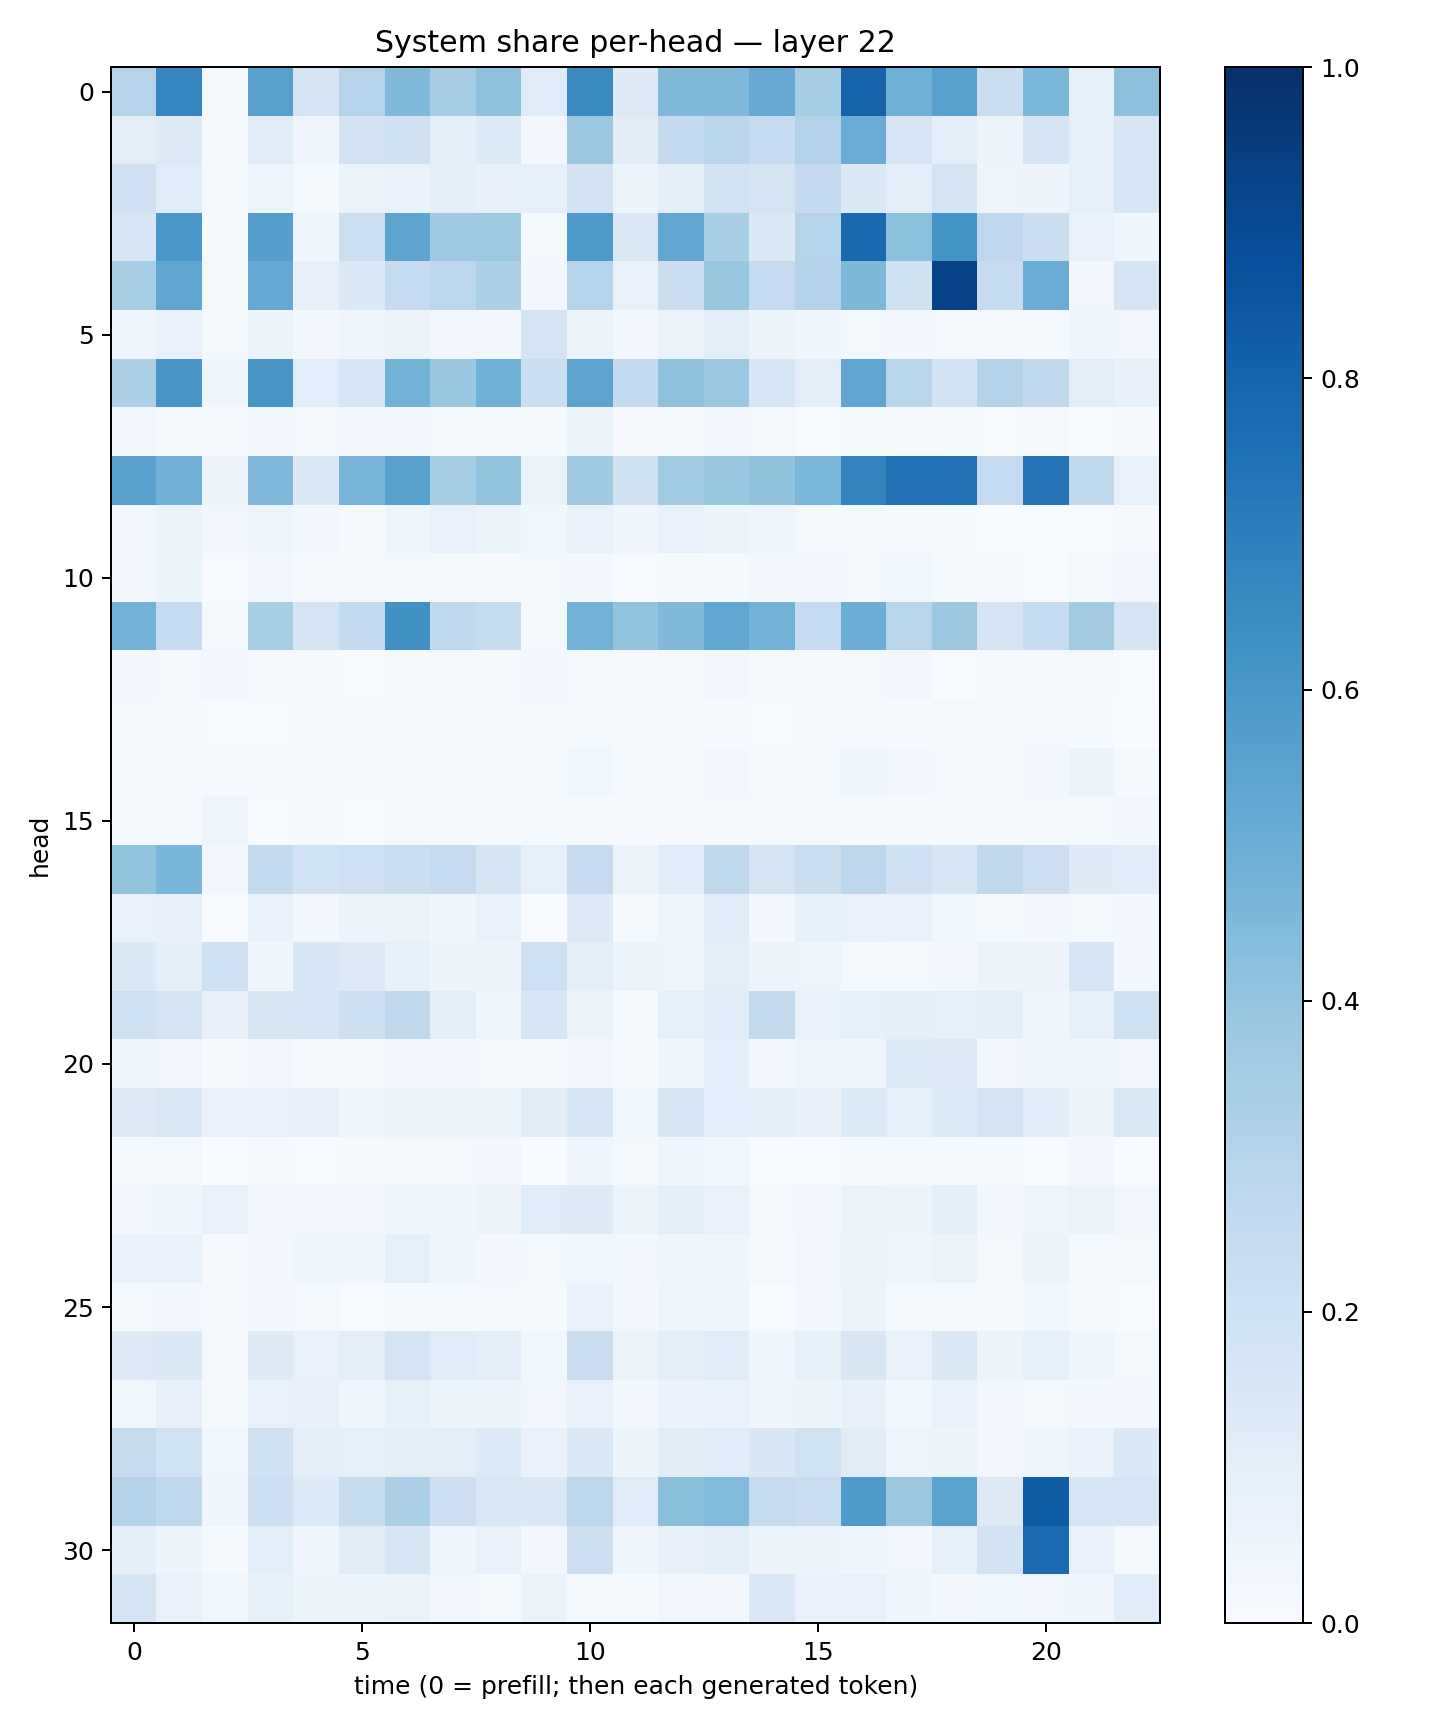

Source data for this figure (header and first rows):
0.30021504, 0.6693567, 0.019456435, 0.5610013, 0.16877656, 0.29795906, 0.44590983, 0.34785208, 0.4118575, 0.11829306, 0.655249, 0.13096493, 0.44648084, 0.4487818, 0.5126921, 0.35321638, 0.804115, 0.48875985, 0.56157297, 0.22445524, 0.4605722, 0.08497259, 0.4156172
0.1032, 0.1308, 0.0188, 0.1165, 0.04998, 0.1809, 0.1959, 0.09549, 0.136, 0.02612, 0.3795, 0.1111, 0.2511, 0.2867, 0.2478, 0.3131, 0.5068, 0.1605, 0.1, 0.06156, 0.1648, 0.08605, 0.1583
0.2016, 0.1135, 0.01741, 0.04935, 0.0179, 0.06422, 0.06666, 0.097, 0.07833, 0.08702, 0.183, 0.05308, 0.09947, 0.1944, 0.1771, 0.251, 0.1406, 0.09572, 0.1725, 0.04807, 0.05562, 0.08777, 0.1615
0.1581, 0.5988, 0.01008, 0.567, 0.04557, 0.2177, 0.5429, 0.3684, 0.3729, 0.01669, 0.5861, 0.1475, 0.5289, 0.3414, 0.138, 0.3034, 0.7789, 0.4186, 0.6197, 0.2675, 0.2229, 0.07423, 0.04397
0.346, 0.5351, 0.02266, 0.5221, 0.07992, 0.1398, 0.2462, 0.2791, 0.3249, 0.03041, 0.2976, 0.07065, 0.222, 0.3858, 0.2462, 0.3049, 0.4566, 0.1956, 0.9269, 0.2406, 0.5064, 0.03431, 0.1706
0.04241, 0.06774, 0.01693, 0.05863, 0.02971, 0.04472, 0.0575, 0.03492, 0.02389, 0.1792, 0.05233, 0.02464, 0.06471, 0.09663, 0.06164, 0.04494, 0.02005, 0.02405, 0.02166, 0.01517, 0.01285, 0.04607, 0.03356
0.3244, 0.6048, 0.04917, 0.6036, 0.1091, 0.1552, 0.4794, 0.3842, 0.4874, 0.2188, 0.5443, 0.257, 0.4104, 0.3822, 0.1614, 0.1008, 0.5326, 0.2922, 0.1838, 0.3148, 0.2701, 0.1027, 0.08158
0.03191, 0.01857, 0.01129, 0.02429, 0.02269, 0.02505, 0.02358, 0.01766, 0.02095, 0.01558, 0.0615, 0.008971, 0.02176, 0.02414, 0.01703, 0.007362, 0.01513, 0.01019, 0.0174, 0.004855, 0.008475, 0.003403, 0.01082
0.5582, 0.4823, 0.05562, 0.4514, 0.1402, 0.4669, 0.5551, 0.3529, 0.4043, 0.06533, 0.3682, 0.1978, 0.3663, 0.3894, 0.4099, 0.459, 0.6767, 0.7451, 0.7431, 0.2486, 0.7296, 0.2635, 0.07044
0.02688, 0.0508, 0.03175, 0.04917, 0.02372, 0.00863, 0.04471, 0.07809, 0.06036, 0.03724, 0.06879, 0.04662, 0.07645, 0.0511, 0.04394, 0.01985, 0.01601, 0.01147, 0.01264, 0.002635, 0.005798, 0.005276, 0.01077
0.03089, 0.0531, 0.006965, 0.0261, 0.01361, 0.01193, 0.01872, 0.02139, 0.009289, 0.01599, 0.02812, 0.004212, 0.01365, 0.01492, 0.02649, 0.02524, 0.01966, 0.03867, 0.01645, 0.009793, 0.00448, 0.02213, 0.03246
0.4792, 0.2472, 0.01908, 0.3402, 0.1773, 0.2547, 0.6266, 0.2712, 0.2438, 0.0233, 0.4796, 0.4007, 0.4492, 0.528, 0.4783, 0.2496, 0.502, 0.2928, 0.3813, 0.1703, 0.2491, 0.3628, 0.1658
0.03013, 0.02127, 0.02992, 0.01038, 0.01108, 0.005864, 0.01142, 0.01172, 0.0204, 0.02487, 0.02166, 0.01048, 0.01732, 0.03095, 0.0085, 0.01182, 0.02008, 0.02428, 0.007636, 0.009544, 0.02239, 0.02002, 0.007662
0.01651, 0.01246, 0.007244, 0.006364, 0.01238, 0.01194, 0.01876, 0.01217, 0.01193, 0.02231, 0.01575, 0.01144, 0.01358, 0.01045, 0.005804, 0.01127, 0.0112, 0.009133, 0.0169, 0.01488, 0.01639, 0.01299, 0.00325
0.01464, 0.01121, 0.01063, 0.01562, 0.01862, 0.01048, 0.0181, 0.01688, 0.01924, 0.01365, 0.0353, 0.01319, 0.02275, 0.0293, 0.01039, 0.01724, 0.0442, 0.02634, 0.01868, 0.01417, 0.02737, 0.05167, 0.01452
0.01733, 0.008585, 0.04878, 0.003994, 0.008215, 0.00588, 0.01487, 0.008314, 0.01153, 0.02299, 0.009496, 0.008737, 0.01096, 0.02298, 0.02301, 0.01179, 0.01196, 0.01141, 0.00832, 0.01649, 0.01882, 0.01637, 0.02933
0.4, 0.4627, 0.03087, 0.2559, 0.1926, 0.2095, 0.2234, 0.2482, 0.1656, 0.08733, 0.2494, 0.06364, 0.1207, 0.2719, 0.1738, 0.2252, 0.2775, 0.2021, 0.1614, 0.2712, 0.2136, 0.124, 0.1134
0.07546, 0.07953, 0.00584, 0.06705, 0.03079, 0.0541, 0.06312, 0.04208, 0.07533, 0.002594, 0.1318, 0.01623, 0.04257, 0.1146, 0.02577, 0.08525, 0.07391, 0.07018, 0.03605, 0.01284, 0.025, 0.01954, 0.0246
0.1387, 0.1007, 0.2026, 0.043, 0.1534, 0.1277, 0.08324, 0.05819, 0.05501, 0.2048, 0.1014, 0.06626, 0.05046, 0.1031, 0.05752, 0.04918, 0.0204, 0.01694, 0.02718, 0.05961, 0.05683, 0.1637, 0.02627
0.2097, 0.1787, 0.0788, 0.1501, 0.1546, 0.2135, 0.2709, 0.0978, 0.04541, 0.1556, 0.06302, 0.01748, 0.08726, 0.117, 0.2608, 0.07273, 0.09073, 0.09882, 0.08596, 0.09565, 0.04862, 0.08205, 0.2022
0.04109, 0.03149, 0.008684, 0.03437, 0.01757, 0.01619, 0.0257, 0.02765, 0.01796, 0.009626, 0.02506, 0.01343, 0.04011, 0.1081, 0.02926, 0.04706, 0.03958, 0.1331, 0.1265, 0.03253, 0.04091, 0.04511, 0.03273
0.1282, 0.1417, 0.07394, 0.07755, 0.08027, 0.04825, 0.05892, 0.05695, 0.06445, 0.1098, 0.1539, 0.03695, 0.1547, 0.1068, 0.09725, 0.08045, 0.1366, 0.08866, 0.1343, 0.1737, 0.1153, 0.05626, 0.1424
0.02139, 0.01905, 0.003386, 0.01146, 0.005725, 0.008195, 0.01735, 0.01686, 0.02746, 0.002516, 0.04099, 0.01563, 0.04081, 0.0376, 0.005012, 0.005387, 0.01593, 0.0211, 0.01424, 0.01191, 0.007041, 0.0259, 0.001872
0.03448, 0.04228, 0.07731, 0.02816, 0.02623, 0.02668, 0.04612, 0.03972, 0.05492, 0.1192, 0.1265, 0.06022, 0.0962, 0.07666, 0.02158, 0.0306, 0.06271, 0.05484, 0.09683, 0.02764, 0.04793, 0.0629, 0.03273
0.06663, 0.06757, 0.009196, 0.03084, 0.04538, 0.04091, 0.08927, 0.04064, 0.02659, 0.01833, 0.03746, 0.02666, 0.04006, 0.04464, 0.01738, 0.03328, 0.05115, 0.04684, 0.06595, 0.01864, 0.05877, 0.0173, 0.01915
0.02253, 0.02528, 0.01374, 0.02345, 0.01668, 0.007221, 0.01392, 0.0139, 0.01601, 0.01264, 0.06764, 0.02436, 0.04786, 0.04836, 0.007491, 0.0278, 0.05567, 0.0206, 0.02145, 0.01535, 0.03772, 0.02254, 0.006184
0.1292, 0.1403, 0.02207, 0.124, 0.07598, 0.1034, 0.1732, 0.1182, 0.103, 0.03807, 0.2191, 0.06489, 0.1051, 0.1209, 0.04373, 0.08218, 0.1486, 0.07313, 0.1449, 0.05279, 0.08301, 0.0407, 0.02275
0.03872, 0.08076, 0.01673, 0.07413, 0.08116, 0.04741, 0.08537, 0.0644, 0.05265, 0.03447, 0.07196, 0.02859, 0.06702, 0.07719, 0.04689, 0.051, 0.07857, 0.03615, 0.06967, 0.02741, 0.02191, 0.02562, 0.02626
0.243, 0.1915, 0.03712, 0.1983, 0.1001, 0.09217, 0.09817, 0.1036, 0.1363, 0.07124, 0.1381, 0.052, 0.1109, 0.1175, 0.1514, 0.1889, 0.1115, 0.05076, 0.05371, 0.03094, 0.04699, 0.07024, 0.1377
0.3056, 0.2699, 0.04307, 0.2115, 0.1349, 0.2409, 0.3325, 0.2122, 0.1412, 0.1479, 0.2781, 0.1183, 0.4245, 0.4445, 0.2459, 0.228, 0.5862, 0.3807, 0.5469, 0.1324, 0.8256, 0.159, 0.1578
0.09963, 0.05949, 0.01407, 0.107, 0.03914, 0.1132, 0.1528, 0.04093, 0.07255, 0.02624, 0.2132, 0.04436, 0.07879, 0.09673, 0.06276, 0.05349, 0.04166, 0.03495, 0.08729, 0.181, 0.7757, 0.07666, 0.02026
0.1732, 0.07429, 0.03704, 0.08403, 0.05423, 0.06153, 0.0636, 0.0258, 0.02147, 0.06567, 0.02115, 0.01249, 0.03502, 0.03143, 0.1473, 0.06816, 0.07397, 0.04527, 0.02771, 0.03726, 0.03273, 0.0435, 0.1152
